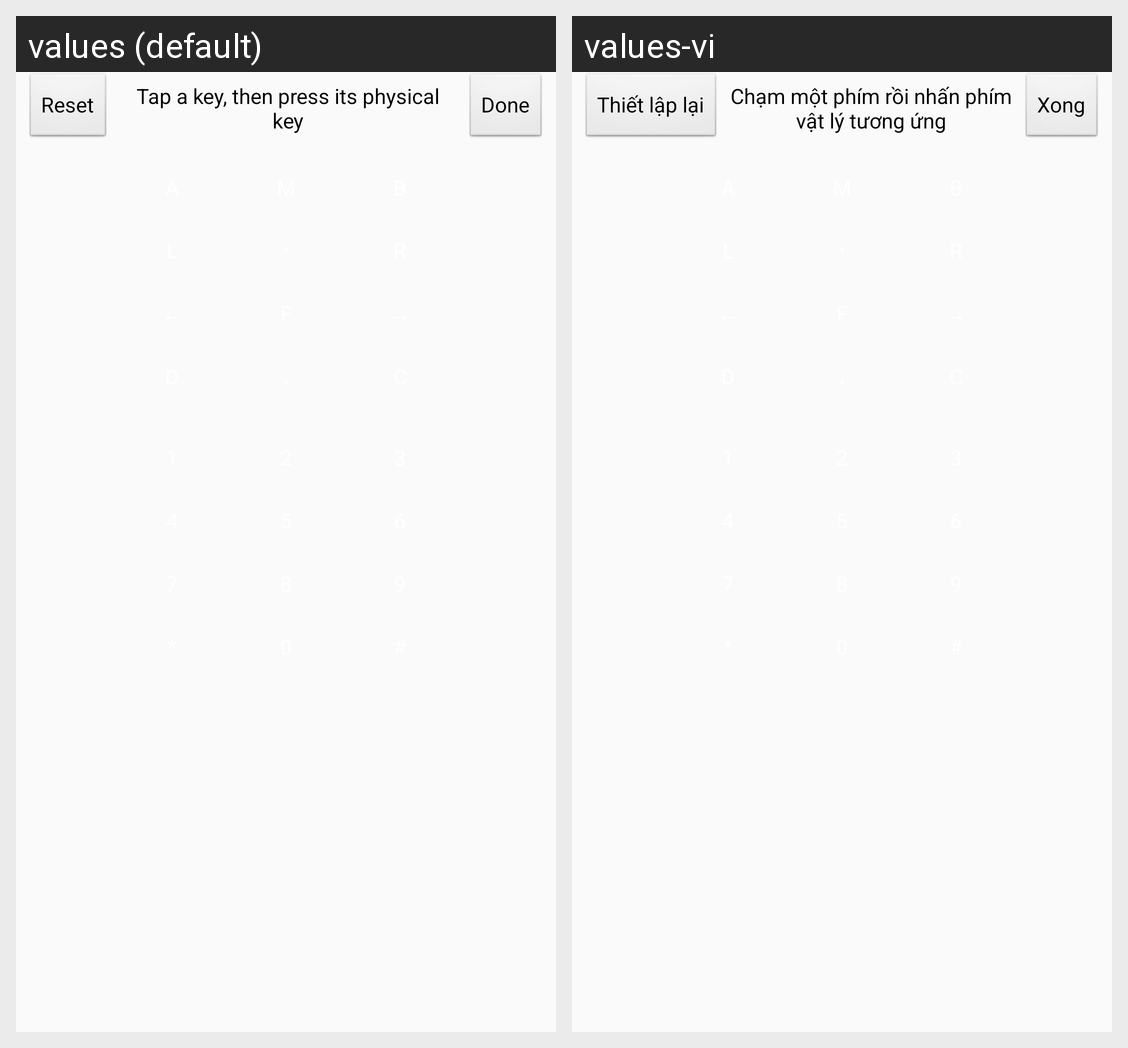

Translations of the strings shown on this Android screen, per locale in the grid:
Android screen res/layout/activity_legacy_key_mapper.xml rendered under 2 locales, left to right: values (default), values-vi. Device: Nexus 5 (rendered at 1080×1920; each locale shown at half size, 540×960, under a caption strip naming it); theme AppTheme.LegacyScreen.
Strings drawn on this screen, with the default value and each locale's value (text and hints the layout hard-codes, and strings that could not be matched under every locale, appear in the picture but are not listed):

reset_mapping
  values: Reset
  values-vi: Thiết lập lại

legacy_key_mapper_instruction
  values: Tap a key, then press its physical key
  values-vi: Chạm một phím rồi nhấn phím vật lý tương ứng

legacy_key_mapper_done
  values: Done
  values-vi: Xong
